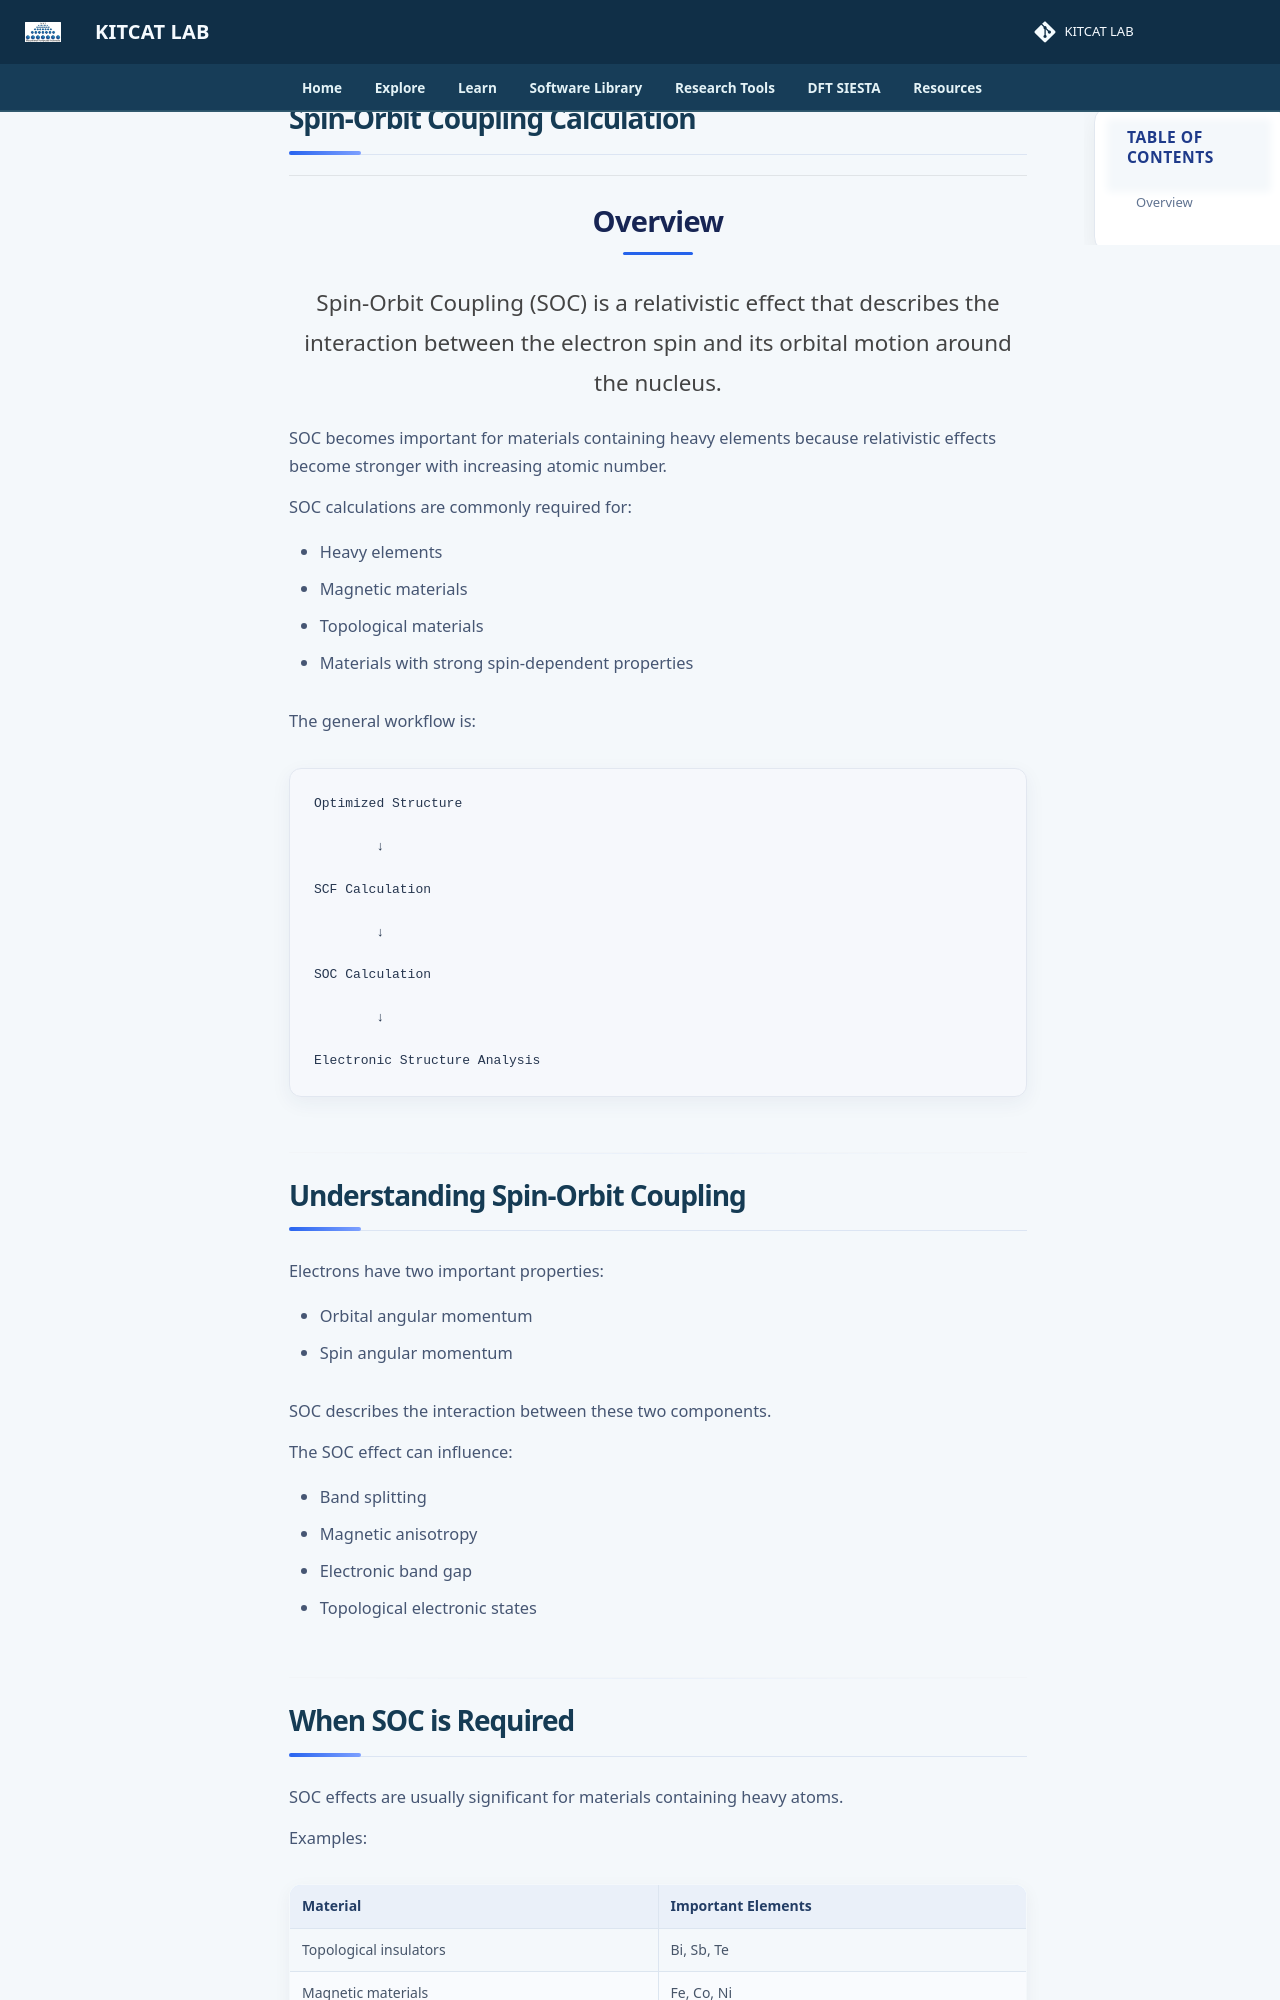

repository: lala002-brin/MKI-Workshop · page: quantum-simulation/hands-on/spin-orbit-coupling/index.html · generator: mkdocs

# Spin-Orbit Coupling Calculation

## Overview

Spin-Orbit Coupling (SOC) is a relativistic effect that describes the interaction between the electron spin and its orbital motion around the nucleus.

SOC becomes important for materials containing heavy elements because relativistic effects become stronger with increasing atomic number.

SOC calculations are commonly required for:

- Heavy elements
- Magnetic materials
- Topological materials
- Materials with strong spin-dependent properties

The general workflow is:

```text
Optimized Structure

        ↓

SCF Calculation

        ↓

SOC Calculation

        ↓

Electronic Structure Analysis
```

---
